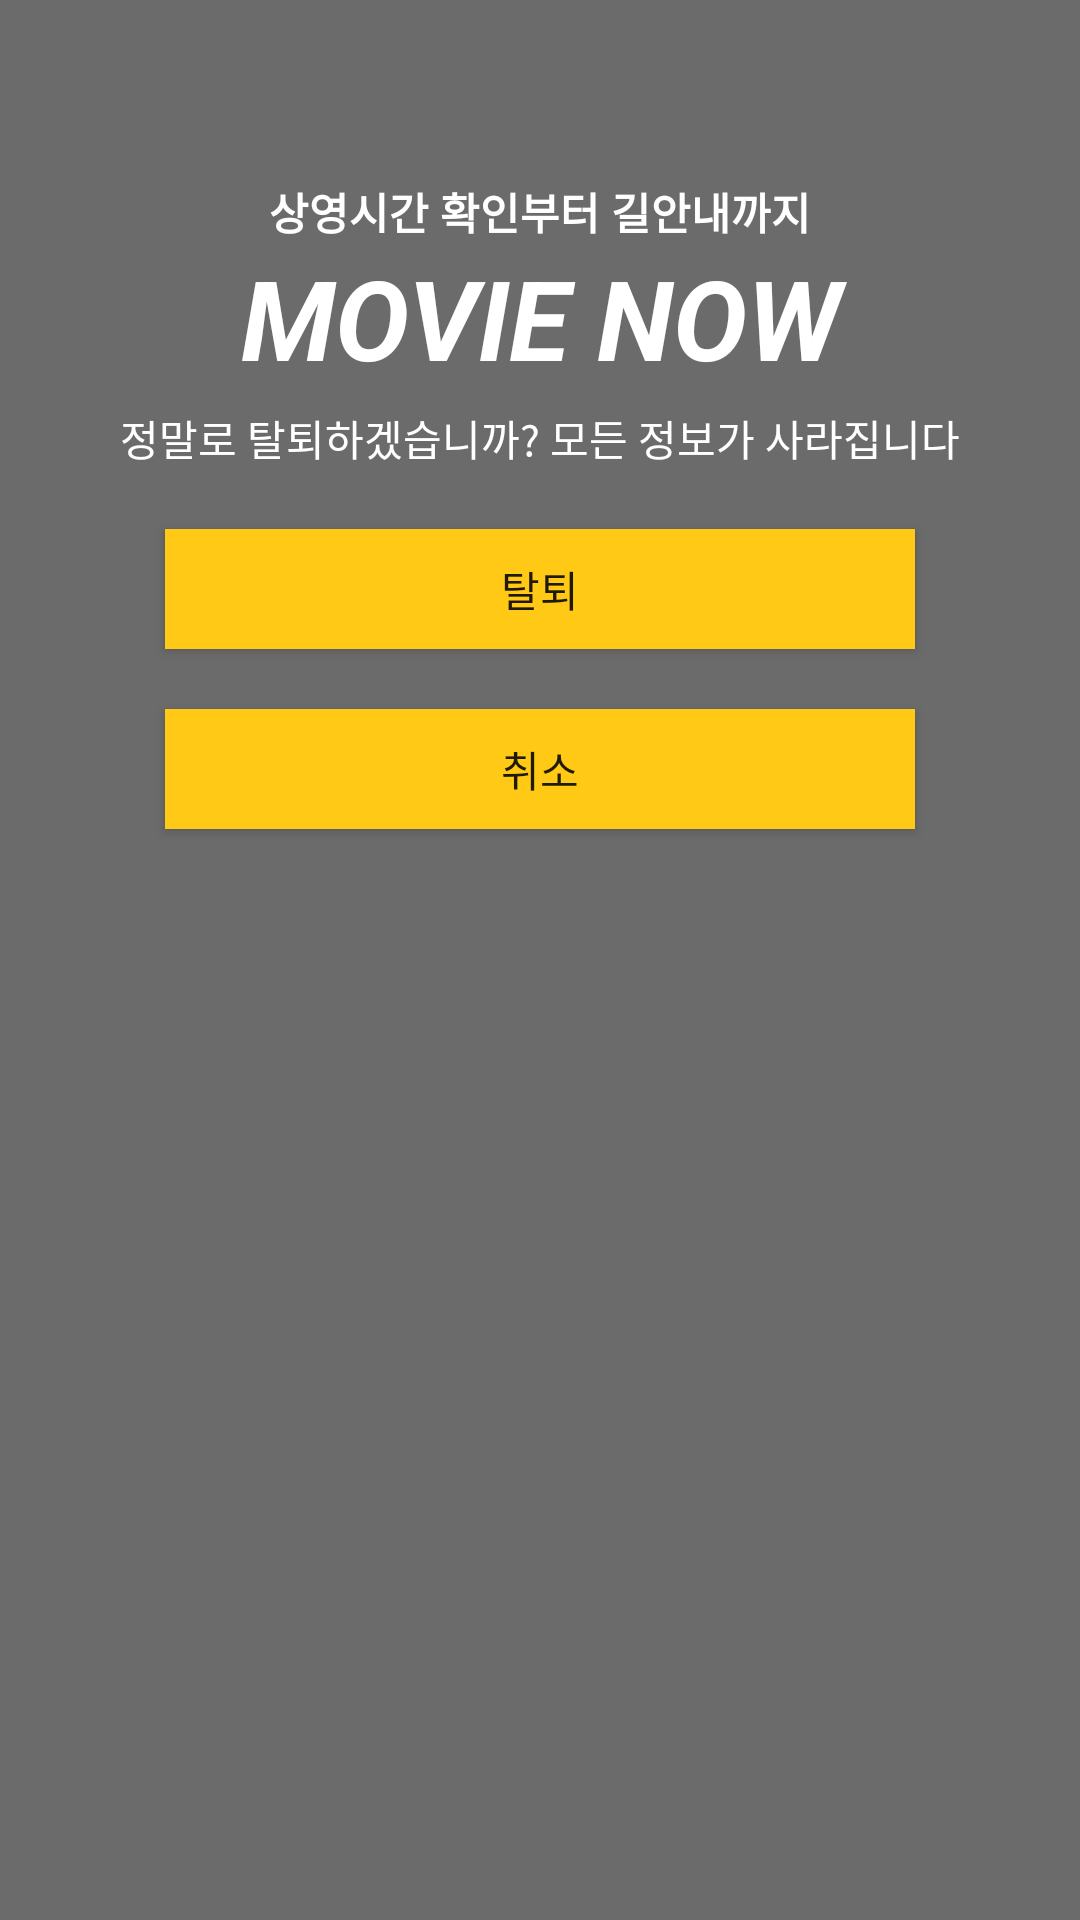

Produce the Android XML layout that renders to this screen, including the resource entries it uses.
<!-- AndroidManifest.xml: application theme AppTheme -->
<!-- res/layout/activity_withdraw.xml -->
<?xml version="1.0" encoding="utf-8"?>
<LinearLayout
    xmlns:android="http://schemas.android.com/apk/res/android"
    xmlns:tools="http://schemas.android.com/tools"
    android:layout_width="match_parent"
    android:layout_height="match_parent"
    android:orientation="vertical"
    android:padding="10dp"
    android:id="@+id/linearLayout3"
    tools:context="kr.ac.kumoh.s20140350.movienow.checkPasswordActivity"
    android:background="#6b6b6b">

    <TextView
        android:layout_marginTop="50dp"
        android:text="상영시간 확인부터 길안내까지"
        android:layout_width="match_parent"
        android:layout_height="wrap_content"
        android:gravity="center"
        android:textSize="7pt"
        android:textStyle="bold"
        android:textColor="?attr/colorPrimaryDark"/>
    <TextView
        android:text="@string/app_name"
        android:layout_width="match_parent"
        android:layout_height="wrap_content"
        android:gravity="center"
        android:textSize="18pt"
        android:textStyle="bold|italic"
        android:textColor="?attr/colorPrimaryDark"
        android:layout_marginBottom="5dp"/>

    <TextView
        android:layout_width="match_parent"
        android:layout_height="wrap_content"
        android:layout_marginBottom="5dp"
        android:gravity="center"
        android:text="정말로 탈퇴하겠습니까? 모든 정보가 사라집니다"
        android:textColor="@color/colorPrimaryDark"/>

    <Button
        android:id="@+id/OK"
        android:text="탈퇴"
        android:background="@drawable/btn_shape_yellow"
        android:layout_width="250dp"
        android:layout_height="40dp"
        android:layout_gravity="center"
        android:layout_marginTop="15dp"/>

    <Button
        android:id="@+id/Cancel"
        android:background="@drawable/btn_shape_yellow"
        android:layout_width="250dp"
        android:layout_height="40dp"
        android:layout_gravity="center"
        android:layout_marginTop="20dp"
        android:text="취소" />
</LinearLayout>
<!-- resources referenced by this layout -->
<resources>
  <color name="colorPrimaryDark">#ffffff</color>
  <!-- drawable btn_shape_yellow (drawable) -->
  <?xml version="1.0" encoding="utf-8"?>
  <shape xmlns:android="http://schemas.android.com/apk/res/android">
      <solid android:color="@color/colorAccentYellow"/>
      <padding android:left="7dp"
          android:top="7dp"
          android:right="7dp"
          android:bottom="7dp" />
      <stroke
          android:width="1dip"
          android:color="@color/colorAccentYellow"/>
  </shape>
  <string name="app_name">MOVIE NOW</string>
  <style name="AppTheme" parent="Theme.AppCompat.Light.NoActionBar">
          
          <item name="colorPrimary">@color/colorPrimary</item>
          <item name="colorPrimaryDark">@color/colorPrimaryDark</item>
          <item name="colorAccent">@color/colorAccent</item>
      </style>
  <color name="colorAccentYellow">#ffc916</color>
  <color name="colorPrimary">#303030</color>
  <color name="colorAccent">#D73A31</color>
</resources>
